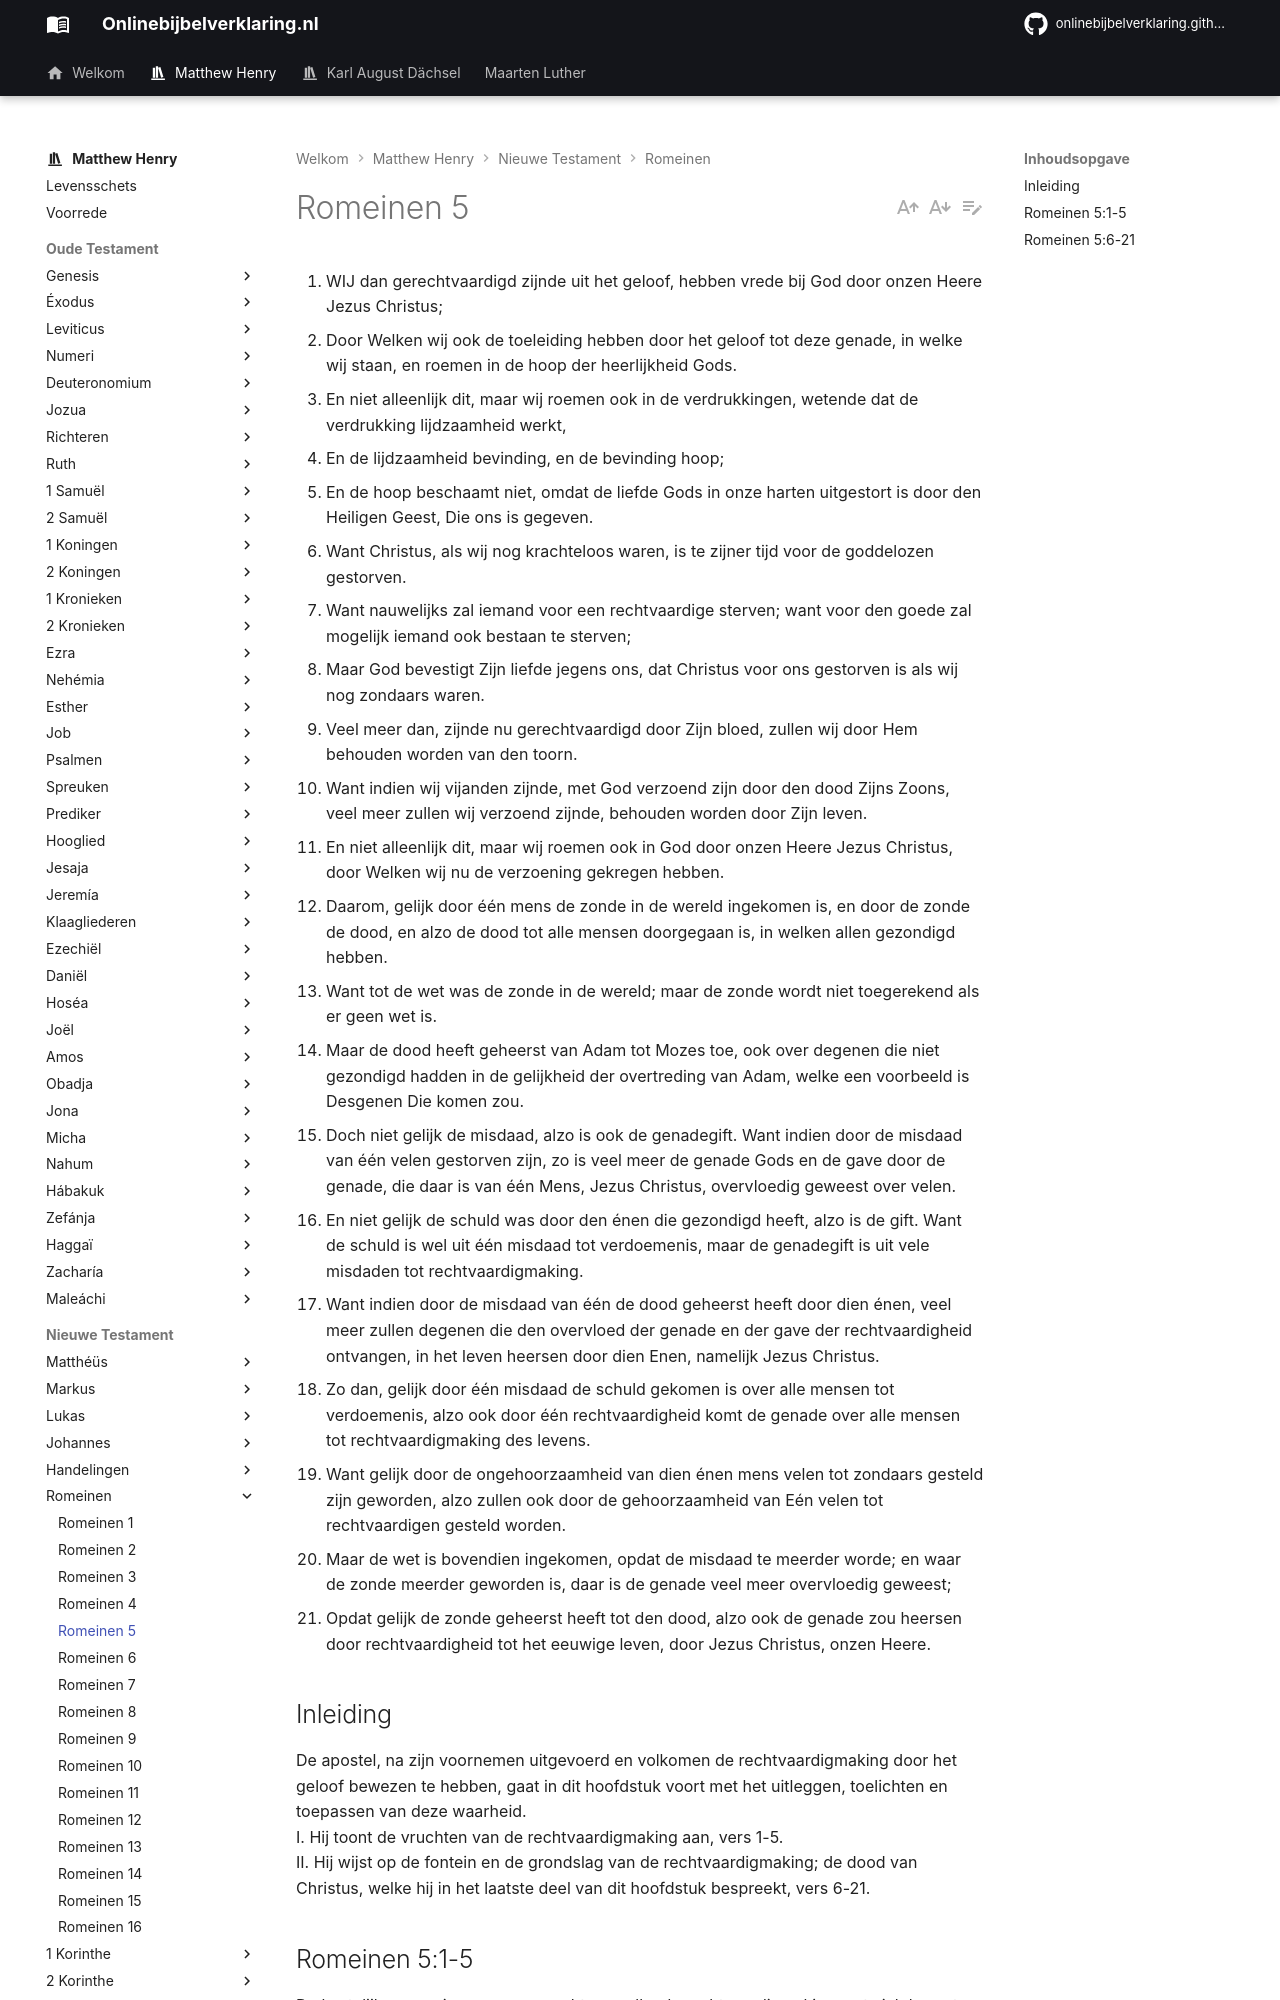

repository: onlinebijbelverklaring/onlinebijbelverklaring.github.io · page: matthewhenry/Romeinen/Romeinen5/index.html · generator: mkdocs

1. WIJ dan gerechtvaardigd zijnde uit het geloof, hebben vrede bij God door onzen Heere Jezus Christus;
2. Door Welken wij ook de toeleiding hebben door het geloof tot deze genade, in welke wij staan, en roemen in de hoop der heerlijkheid Gods.
3. En niet alleenlijk dit, maar wij roemen ook in de verdrukkingen, wetende dat de verdrukking lijdzaamheid werkt,
4. En de lijdzaamheid bevinding, en de bevinding hoop;
5. En de hoop beschaamt niet, omdat de liefde Gods in onze harten uitgestort is door den Heiligen Geest, Die ons is gegeven.
6. Want Christus, als wij nog krachteloos waren, is te zijner tijd voor de goddelozen gestorven.
7. Want nauwelijks zal iemand voor een rechtvaardige sterven; want voor den goede zal mogelijk iemand ook bestaan te sterven;
8. Maar God bevestigt Zijn liefde jegens ons, dat Christus voor ons gestorven is als wij nog zondaars waren.
9. Veel meer dan, zijnde nu gerechtvaardigd door Zijn bloed, zullen wij door Hem behouden worden van den toorn.
10. Want indien wij vijanden zijnde, met God verzoend zijn door den dood Zijns Zoons, veel meer zullen wij verzoend zijnde, behouden worden door Zijn leven.
11. En niet alleenlijk dit, maar wij roemen ook in God door onzen Heere Jezus Christus, door Welken wij nu de verzoening gekregen hebben.
12. Daarom, gelijk door één mens de zonde in de wereld ingekomen is, en door de zonde de dood, en alzo de dood tot alle mensen doorgegaan is, in welken allen gezondigd hebben.
13. Want tot de wet was de zonde in de wereld; maar de zonde wordt niet toegerekend als er geen wet is.
14. Maar de dood heeft geheerst van Adam tot Mozes toe, ook over degenen die niet gezondigd hadden in de gelijkheid der overtreding van Adam, welke een voorbeeld is Desgenen Die komen zou.
15. Doch niet gelijk de misdaad, alzo is ook de genadegift. Want indien door de misdaad van één velen gestorven zijn, zo is veel meer de genade Gods en de gave door de genade, die daar is van één Mens, Jezus Christus, overvloedig geweest over velen.
16. En niet gelijk de schuld was door den énen die gezondigd heeft, alzo is de gift. Want de schuld is wel uit één misdaad tot verdoemenis, maar de genadegift is uit vele misdaden tot rechtvaardigmaking.
17. Want indien door de misdaad van één de dood geheerst heeft door dien énen, veel meer zullen degenen die den overvloed der genade en der gave der rechtvaardigheid ontvangen, in het leven heersen door dien Enen, namelijk Jezus Christus.
18. Zo dan, gelijk door één misdaad de schuld gekomen is over alle mensen tot verdoemenis, alzo ook door één rechtvaardigheid komt de genade over alle mensen tot rechtvaardigmaking des levens.
19. Want gelijk door de ongehoorzaamheid van dien énen mens velen tot zondaars gesteld zijn geworden, alzo zullen ook door de gehoorzaamheid van Eén velen tot rechtvaardigen gesteld worden.
20. Maar de wet is bovendien ingekomen, opdat de misdaad te meerder worde; en waar de zonde meerder geworden is, daar is de genade veel meer overvloedig geweest;
21. Opdat gelijk de zonde geheerst heeft tot den dood, alzo ook de genade zou heersen door rechtvaardigheid tot het eeuwige leven, door Jezus Christus, onzen Heere.

## Inleiding

De apostel, na zijn voornemen uitgevoerd en volkomen de rechtvaardigmaking door het geloof bewezen te hebben, gaat in dit hoofdstuk voort met het uitleggen, toelichten en toepassen van deze waarheid.  
I. Hij toont de vruchten van de rechtvaardigmaking aan, vers 1-5.  
II. Hij wijst op de fontein en de grondslag van de rechtvaardigmaking; de dood van Christus, welke hij in het laatste deel van dit hoofdstuk bespreekt, vers 6-21.
